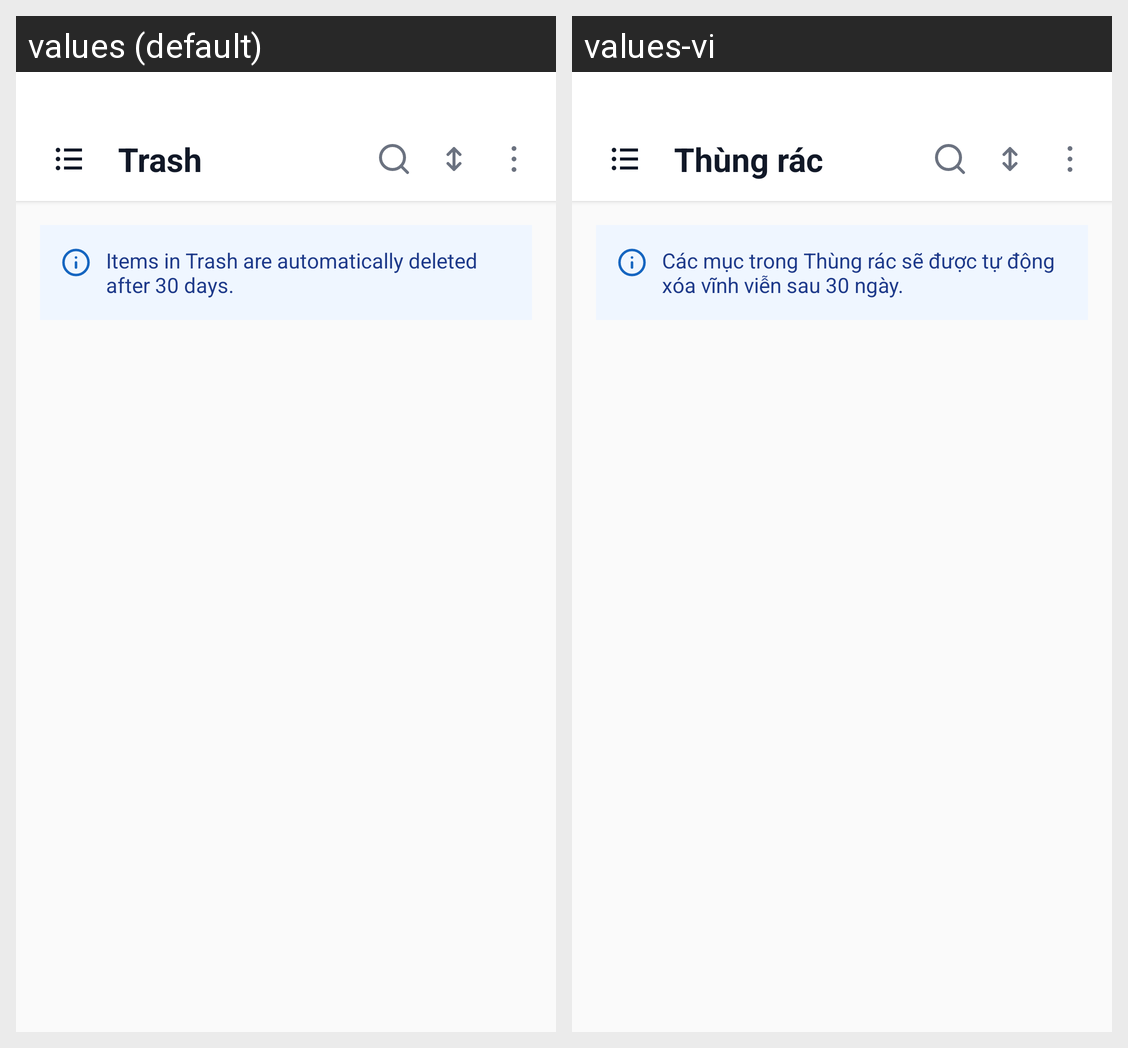

Here is an Android app screen in its default locale and in the app's own translations. Write out the translated-string differences for the strings that appear on this screen.
Android screen res/layout/fragment_trash.xml rendered under 2 locales, left to right: values (default), values-vi. Device: Nexus 5 (rendered at 1080×1920; each locale shown at half size, 540×960, under a caption strip naming it); theme Theme.FileManagementApp.
Strings drawn on this screen, with the default value and each locale's value (text and hints the layout hard-codes, and strings that could not be matched under every locale, appear in the picture but are not listed):

trash_title
  values: Trash
  values-vi: Thùng rác

trash_info
  values: Items in Trash are automatically deleted after 30 days.
  values-vi: Các mục trong Thùng rác sẽ được tự động xóa vĩnh viễn sau 30 ngày.
